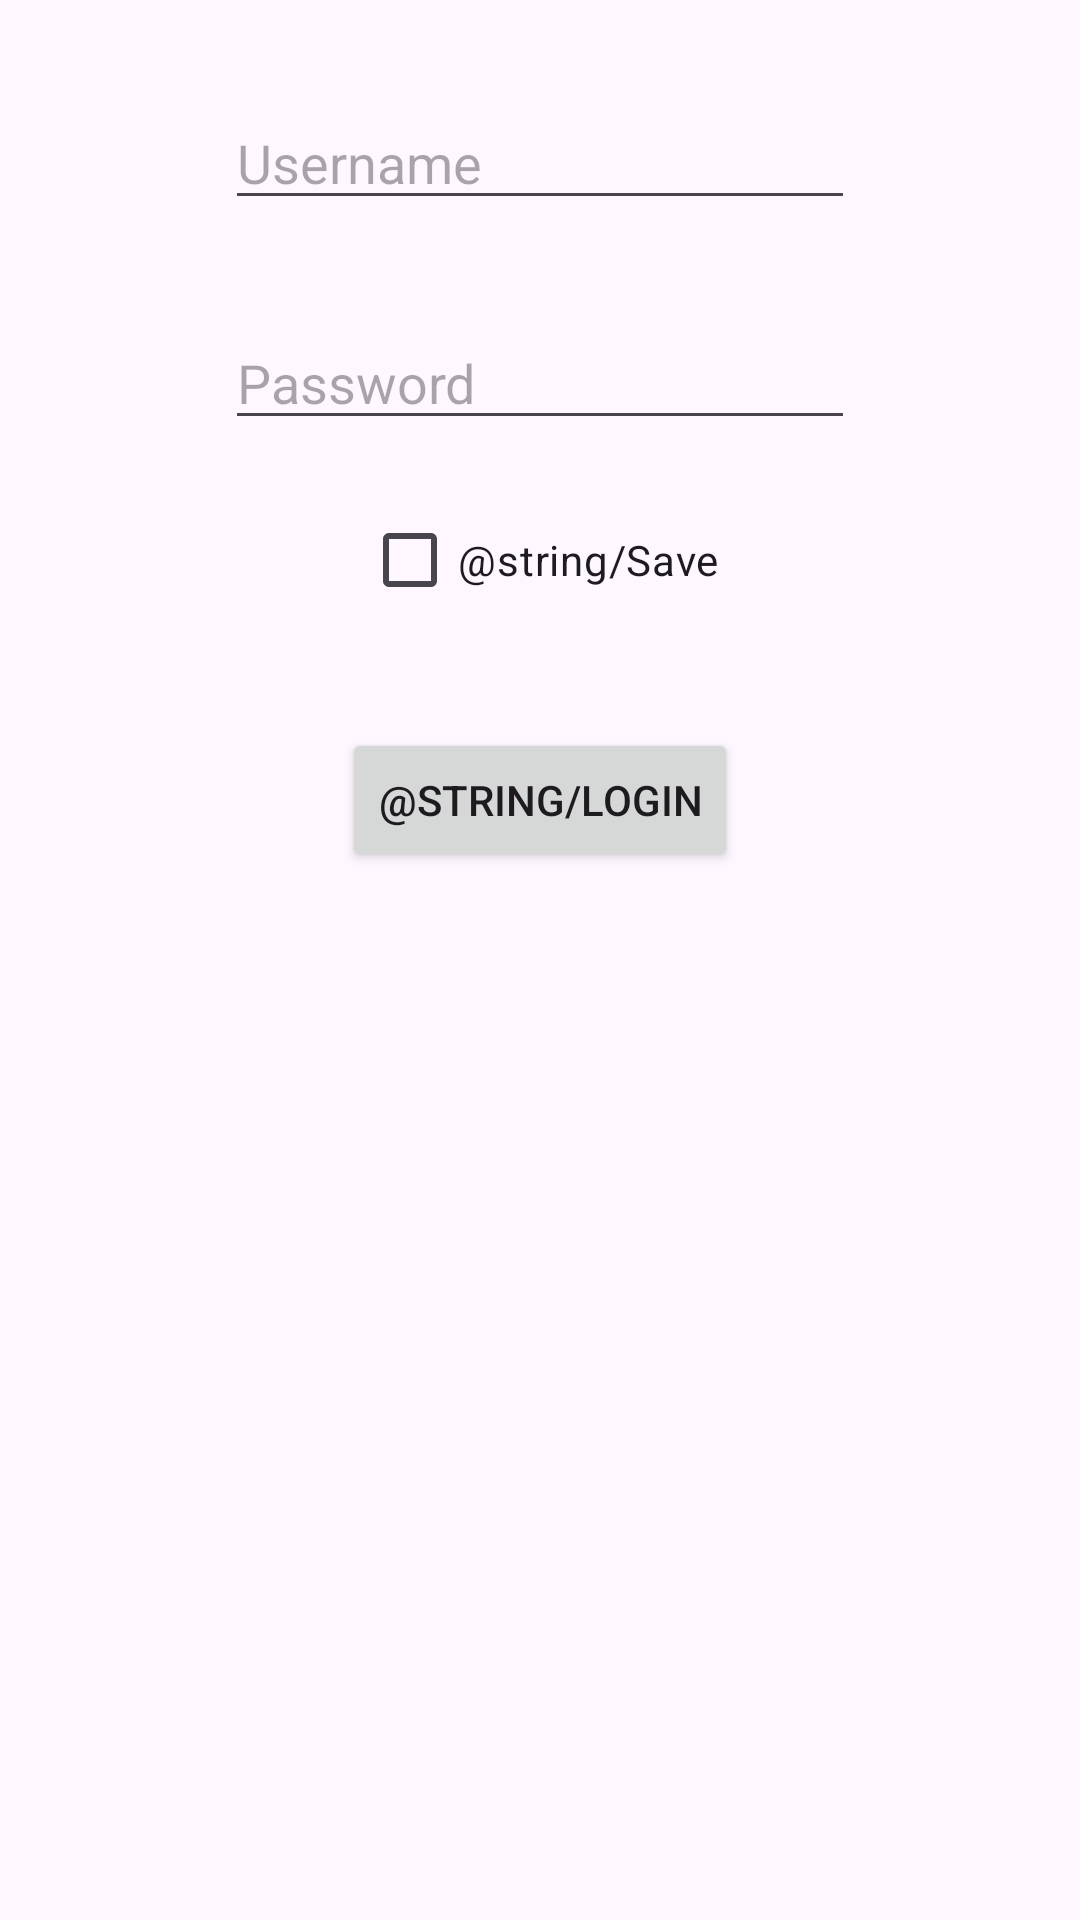

Write the Android layout XML for this screen, with the resource values it uses.
<!-- AndroidManifest.xml: application theme Base.Theme.KuantoGanha -->
<!-- res/layout/fragment_login.xml -->
<?xml version="1.0" encoding="utf-8"?>
<androidx.constraintlayout.widget.ConstraintLayout xmlns:android="http://schemas.android.com/apk/res/android"
    xmlns:app="http://schemas.android.com/apk/res-auto"
    xmlns:tools="http://schemas.android.com/tools"
    android:id="@+id/relativeLayout"
    android:layout_width="match_parent"
    android:layout_height="match_parent">

    

    <EditText
        android:id="@+id/editTextLogin"
        android:layout_width="wrap_content"
        android:layout_height="wrap_content"
        android:layout_marginTop="32dp"
        android:ems="10"
        android:hint="@string/username"
        android:inputType="text"
        app:layout_constraintEnd_toEndOf="parent"
        app:layout_constraintStart_toStartOf="parent"
        app:layout_constraintTop_toTopOf="parent" />

    <EditText
        android:id="@+id/editTextPassword"
        android:layout_width="wrap_content"
        android:layout_height="wrap_content"
        android:layout_marginTop="32dp"
        android:ems="10"
        android:hint="Password"
        android:inputType="textPassword"
        app:layout_constraintEnd_toEndOf="parent"
        app:layout_constraintStart_toStartOf="parent"
        app:layout_constraintTop_toBottomOf="@+id/editTextLogin" />

    <Button
        android:id="@+id/buttonLogin"
        android:layout_width="wrap_content"
        android:layout_height="wrap_content"
        android:layout_marginTop="32dp"
        android:onClick="login"
        android:text="@string/Login"
        app:layout_constraintEnd_toEndOf="parent"
        app:layout_constraintStart_toStartOf="parent"
        app:layout_constraintTop_toBottomOf="@+id/checkBoxSave" />

    <CheckBox
        android:id="@+id/checkBoxSave"
        android:layout_width="wrap_content"
        android:layout_height="wrap_content"
        android:layout_marginTop="16dp"
        android:text="@string/Save"
        app:layout_constraintEnd_toEndOf="parent"
        app:layout_constraintStart_toStartOf="parent"
        app:layout_constraintTop_toBottomOf="@+id/editTextPassword" />
</androidx.constraintlayout.widget.ConstraintLayout>
<!-- resources referenced by this layout -->
<resources>
  <string name="Login">Entrar</string>
  <string name="Save">Guardar</string>
  <string name="username">Username</string>
  <style name="Base.Theme.KuantoGanha" parent="Theme.Material3.DayNight.NoActionBar">
          
          
      </style>
</resources>
